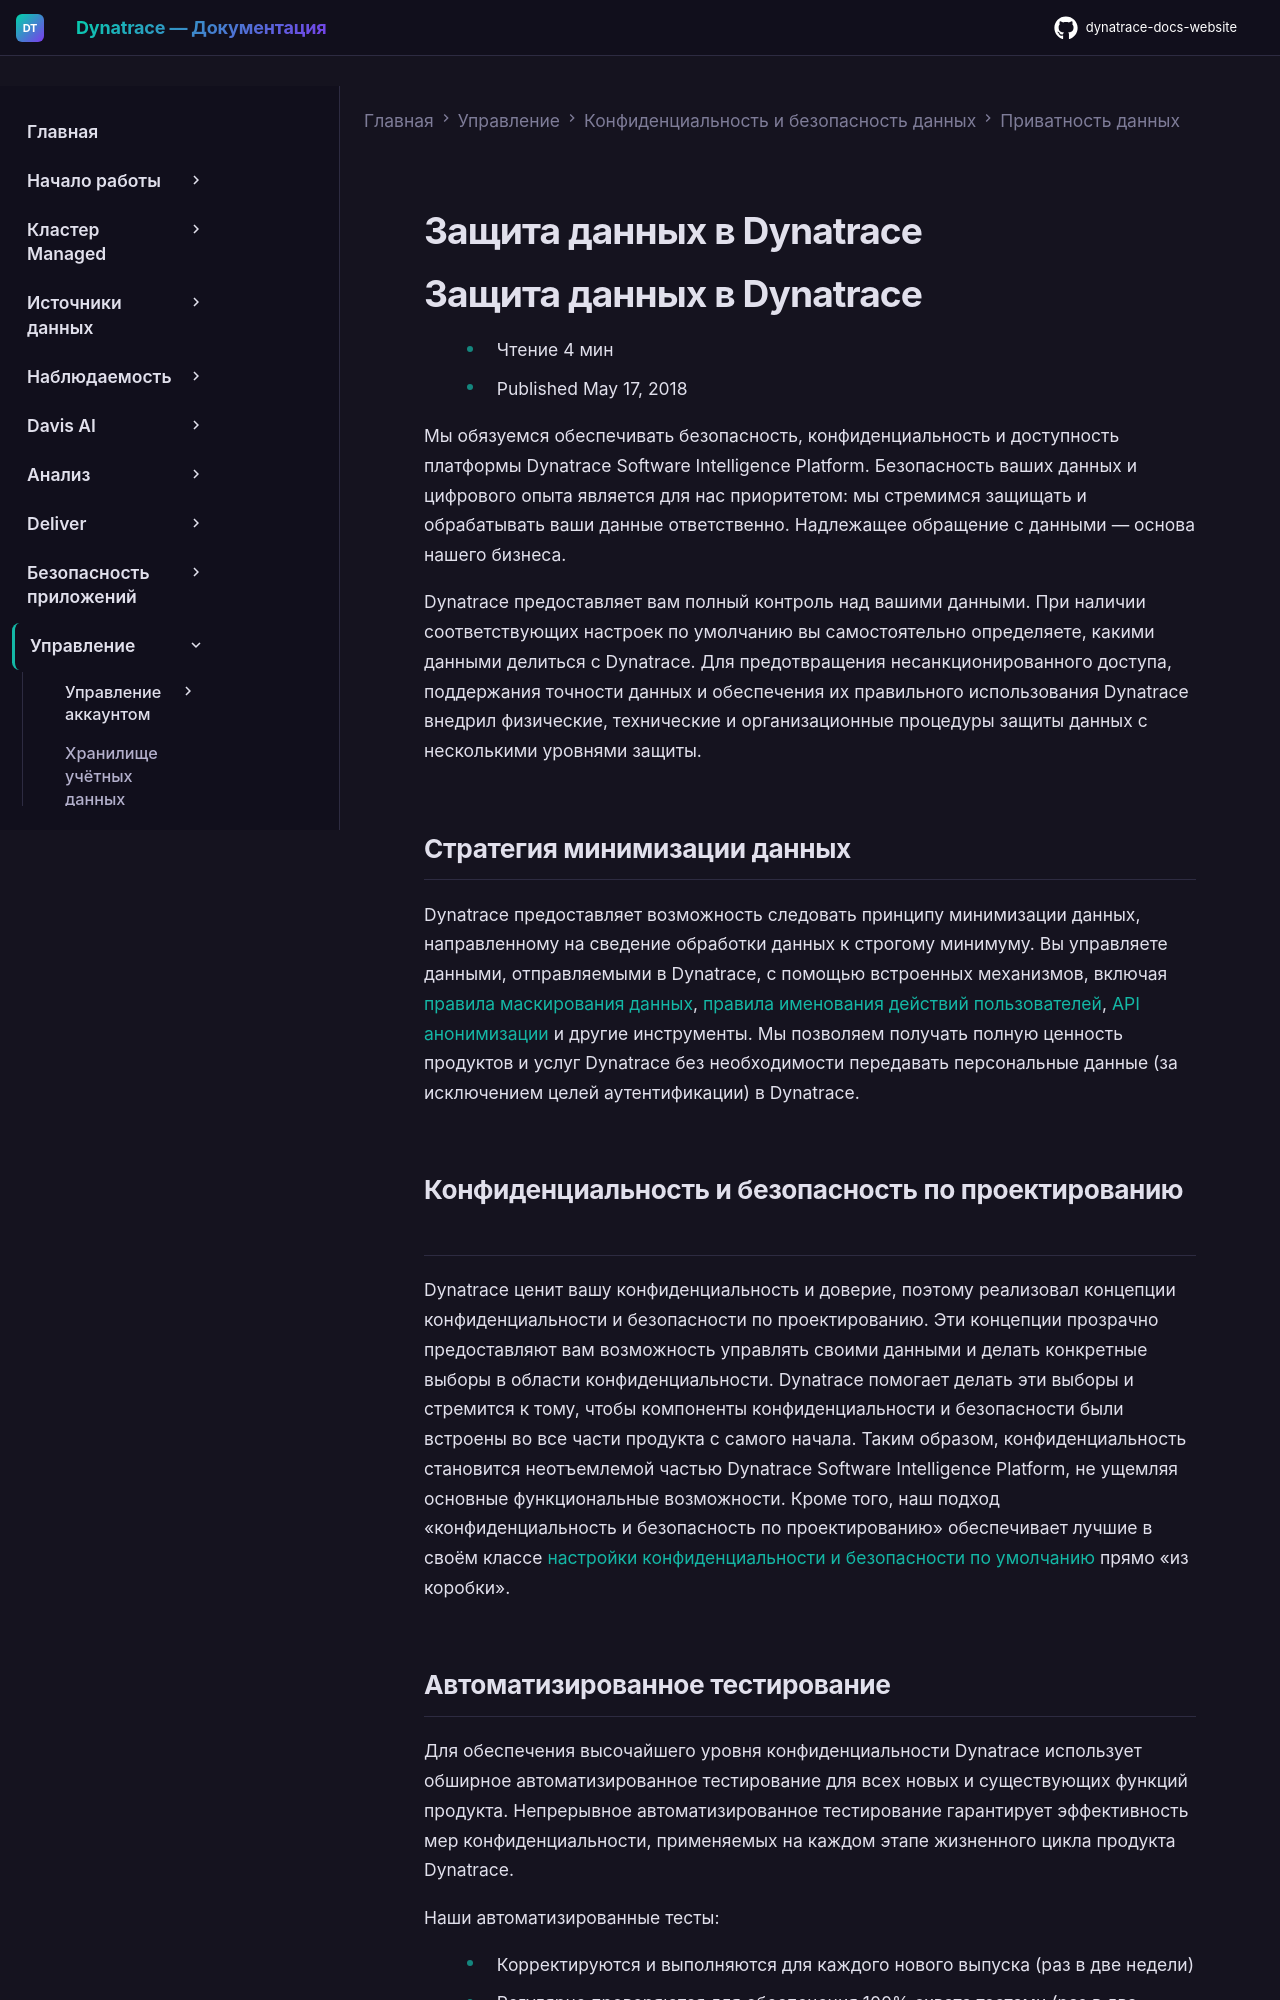

repository: Yerkebulan-Ardabayev/dynatrace-docs-website · page: managed-ru/manage/data-privacy-and-security/data-privacy/data-protection/index.html · generator: mkdocs

---
title: Защита данных в Dynatrace
source: https://docs.dynatrace.com/managed/manage/data-privacy-and-security/data-privacy/data-protection
scraped: 2026-05-12T11:09:02.441650
---

# Защита данных в Dynatrace

# Защита данных в Dynatrace

* Чтение 4 мин
* Published May 17, 2018

Мы обязуемся обеспечивать безопасность, конфиденциальность и доступность платформы Dynatrace Software Intelligence Platform. Безопасность ваших данных и цифрового опыта является для нас приоритетом: мы стремимся защищать и обрабатывать ваши данные ответственно. Надлежащее обращение с данными — основа нашего бизнеса.

Dynatrace предоставляет вам полный контроль над вашими данными. При наличии соответствующих настроек по умолчанию вы самостоятельно определяете, какими данными делиться с Dynatrace. Для предотвращения несанкционированного доступа, поддержания точности данных и обеспечения их правильного использования Dynatrace внедрил физические, технические и организационные процедуры защиты данных с несколькими уровнями защиты.

## Стратегия минимизации данных

Dynatrace предоставляет возможность следовать принципу минимизации данных, направленному на сведение обработки данных к строгому минимуму. Вы управляете данными, отправляемыми в Dynatrace, с помощью встроенных механизмов, включая [правила маскирования данных](/managed/manage/data-privacy-and-security/configuration/configure-global-privacy-settings "Узнайте, как настроить маскирование конфиденциальности данных для IP-адресов, геолокации и имён действий пользователей."), [правила именования действий пользователей](/managed/observe/digital-experience/web-applications/initial-setup/create-custom-names-for-user-actions "Настройте автоматически генерируемые имена действий пользователей для ваших веб-приложений."), [API анонимизации](/managed/dynatrace-api/environment-api/anonymization "Узнайте, как выполнить требования GDPR, используя Dynatrace API для удаления пользовательских данных.") и другие инструменты. Мы позволяем получать полную ценность продуктов и услуг Dynatrace без необходимости передавать персональные данные (за исключением целей аутентификации) в Dynatrace.

## Конфиденциальность и безопасность по проектированию

Dynatrace ценит вашу конфиденциальность и доверие, поэтому реализовал концепции конфиденциальности и безопасности по проектированию. Эти концепции прозрачно предоставляют вам возможность управлять своими данными и делать конкретные выборы в области конфиденциальности. Dynatrace помогает делать эти выборы и стремится к тому, чтобы компоненты конфиденциальности и безопасности были встроены во все части продукта с самого начала. Таким образом, конфиденциальность становится неотъемлемой частью Dynatrace Software Intelligence Platform, не ущемляя основные функциональные возможности. Кроме того, наш подход «конфиденциальность и безопасность по проектированию» обеспечивает лучшие в своём классе [настройки конфиденциальности и безопасности по умолчанию](/managed/manage/data-privacy-and-security/configuration/configure-global-privacy-settings "Узнайте, как настроить маскирование конфиденциальности данных для IP-адресов, геолокации и имён действий пользователей.") прямо «из коробки».
